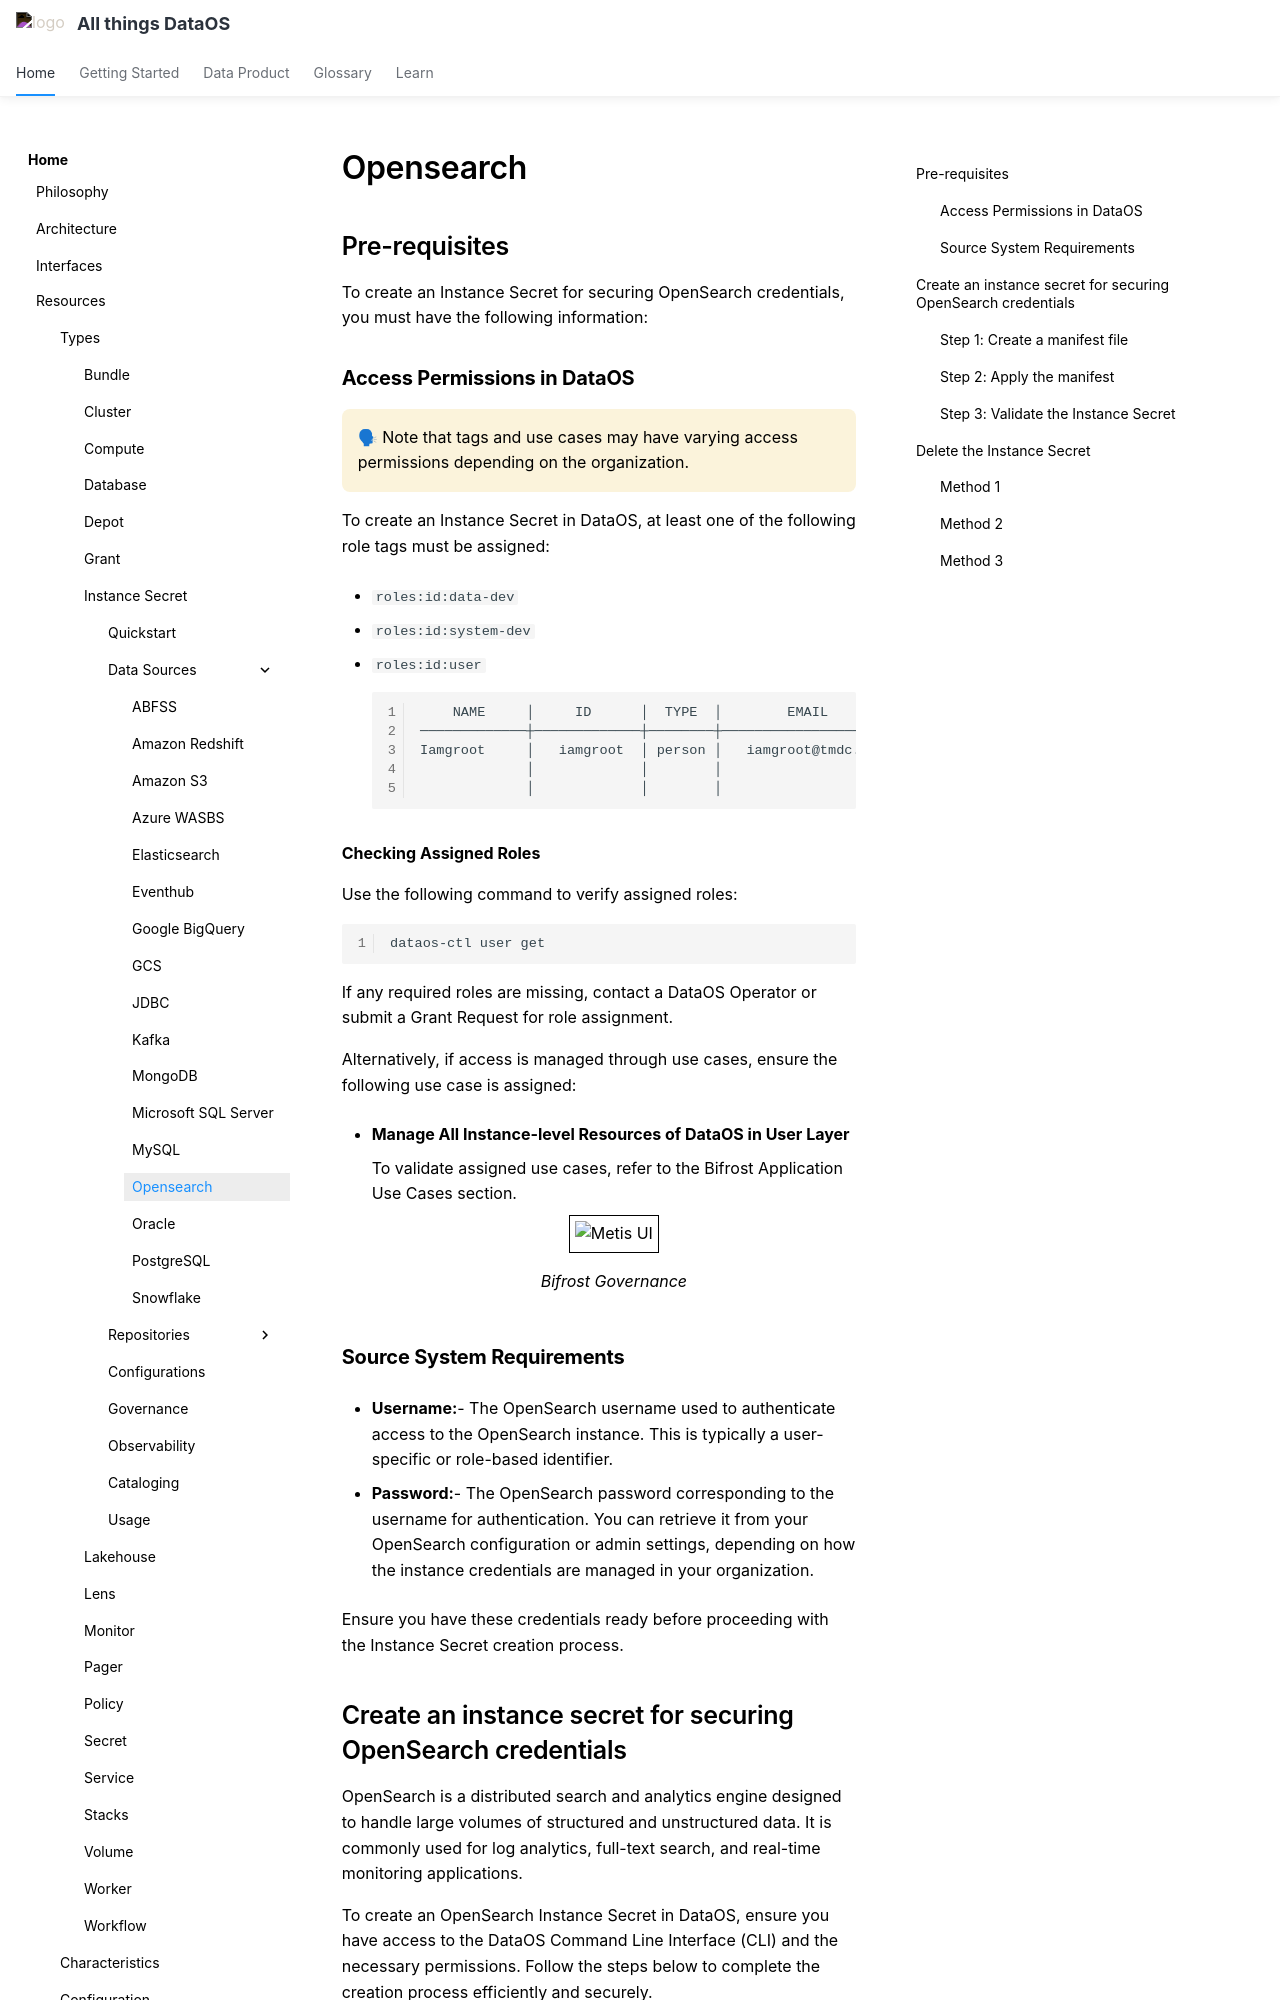

repository: moderndatacompany/dataos.info · page: resources/instance_secret/data_sources/opensearch/index.html · generator: mkdocs

# Opensearch

## Pre-requisites

To create an Instance Secret for securing OpenSearch credentials, you must have the following information:

### **Access Permissions in DataOS**

<aside class="callout">
🗣 Note that tags and use cases may have varying access permissions depending on the organization.
</aside>

To create an Instance Secret in DataOS, at least one of the following role tags must be assigned:

- `roles:id:data-dev`

- `roles:id:system-dev`

- `roles:id:user`

    ```bash
        NAME     │     ID      │  TYPE  │        EMAIL         │              TAGS               
    ─────────────┼─────────────┼────────┼──────────────────────┼─────────────────────────────────
    Iamgroot     │   iamgroot  │ person │   iamgroot@tmdc.io   │ roles:id:data-dev,              
                 │             │        │                      │  roles:id:user,                  
                 │             │        │                      │ users:id:iamgroot  
    ```

**Checking Assigned Roles**

Use the following command to verify assigned roles:

```bash
dataos-ctl user get
```

If any required roles are missing, contact a DataOS Operator or submit a Grant Request for role assignment.

Alternatively, if access is managed through use cases, ensure the following use case is assigned:

- **Manage All Instance-level Resources of DataOS in User Layer**

    To validate assigned use cases, refer to the Bifrost Application Use Cases section.

    <center>
    <img src="/resources/instance_secret/usecase2.png" alt="Metis UI" style="width:60rem; border: 1px solid black; padding: 5px;" />
    <figcaption><i>Bifrost Governance</i></figcaption>
    </center>

### **Source System Requirements**

- **Username:**- The OpenSearch username used to authenticate access to the OpenSearch instance. This is typically a user-specific or role-based identifier.

- **Password:**- The OpenSearch password corresponding to the username for authentication. You can retrieve it from your OpenSearch configuration or admin settings, depending on how the instance credentials are managed in your organization.

Ensure you have these credentials ready before proceeding with the Instance Secret creation process.

## Create an instance secret for securing OpenSearch credentials

OpenSearch is a distributed search and analytics engine designed to handle large volumes of structured and unstructured data. It is commonly used for log analytics, full-text search, and real-time monitoring applications.

To create an OpenSearch Instance Secret in DataOS, ensure you have access to the DataOS Command Line Interface (CLI) and the necessary permissions. Follow the steps below to complete the creation process efficiently and securely.
